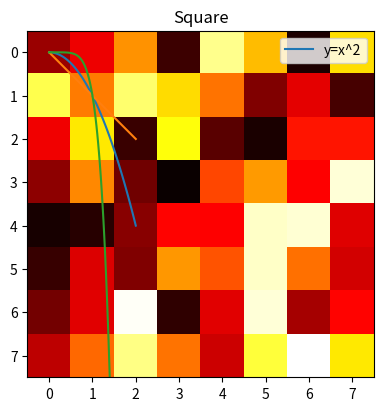
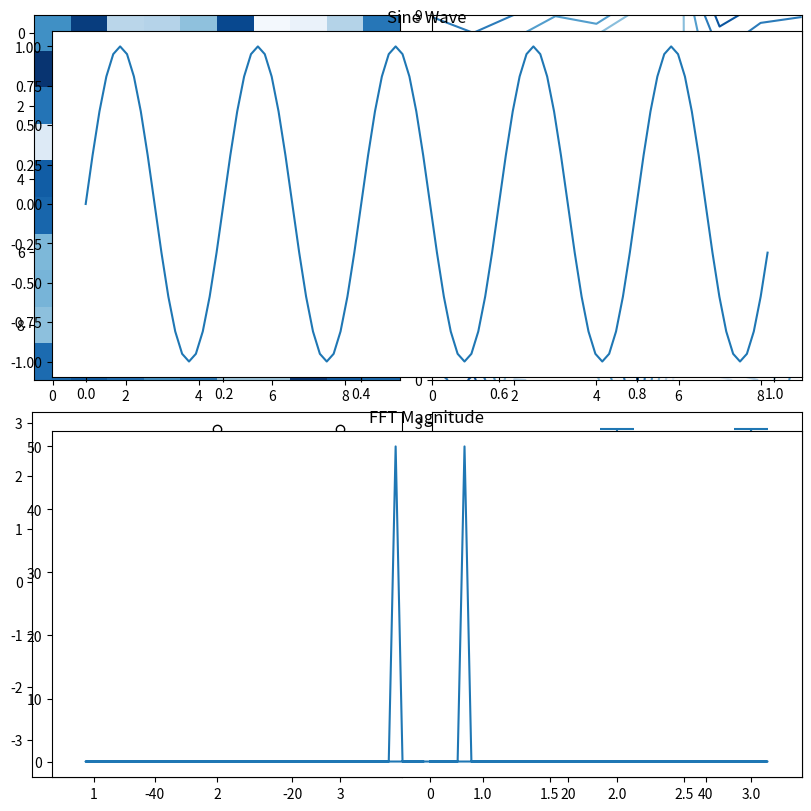

Python code for these plots, in order:
print("hello")

import numpy as np
a=np.array([1,2,3])
a
b=np.array([[1,2,3],[4,5,6]])
b

class Employee:

    count = 0
    #constructor
    def __init__(self,name,age): 
        self.name=name
        self.age=age
        Employee.count+=1

    def getDetails(self):
        print (f"{self.name} is {self.age} years old")

    def __str__(self):
        return f"{self.name} is {self.age} years old in str"
    
    def __repr__(self):
        return f"{self.name} is {self.age} years old in repr"



alan = Employee("Alan Walker", 25)
alan.getDetails()
print(alan)


bob = Employee("Bob Marley", 30)
bob.getDetails()
print(bob)
alan


import numpy as np
a = np.array([1,4,2,3])
# a[2:-1]
a[0]=5
a
a.sort()
a


mat = np.array([[1,2,3],[4,5,6],[7,8,9]],dtype=np.float64)
mat
mat.ndim
mat.shape
mat.size
mat.dtype



a=1000000000000000000000000000000000000000000000000000000000000000000000000000000000000000000000000
b=2903472934729047592875902749327492734923794872389457923759823759827489237497263945872389479879923784972

a+b

# a=np.empty(10)
# a=np.zeros(10)
a=np.ones(10)
a
print(a.__repr__())
print(a.__str__())

# a=np.arange(1,10,4)
a=np.linspace(0,1,5,dtype=np.float64)
a

a=np.random.random((2,3))
print(np.sort(a))
print(a)
a.sort()
print(a)

a=[1,3,2,6,3,1]
b=[5,3,2,4,5,2]

c=a*3+b*2
c

a=np.array([1,3,2,6,3,1])
b=np.array([5,3,2,4,5,2])

# c=np.concatenate((a,b))
c=a.reshape(2,3)
print(c,c.T)

a=np.array([1,3,2,6,3,1])
b=np.array([5,3,2,4,5,2])

boolean_arr = a>3
# print(boolean_arr)
# print(b<3)
a[boolean_arr]
a[[True,False,True,True,False,False]]
x=a[(a>5) | (a<3)]
y=[]
for i in a:
    if(i>5 or i<3):
        y.append(i)

print(y,x)


a1=np.array([[1,2],[3,4]])
a2=np.array([[5,6],[7,8]])
np.vstack((a1,a2))
np.hstack((a1,a2))

a=np.array([1,3,2,6,3,1])
np.hsplit(a,2)

a = np.array([1,2,3,4,5,6,7,8,9])
b = np.array([3,5,9,1,2,7,1,3,4])
a+b
a*2
a**2
a+1
a-5
3+a
a.max()
a/a.max()
c = np.vstack((a,b))
c
c.max() #max of entire array
c.max(axis=0) #max of each column
c.max(axis=1) #max of each row

x = np.array([[1,2],[3,4],[5,6]])
y = np.array([[7,8]])
x+y #broadcasting
unique, counts = np.unique(b, return_counts=True)
unique, counts

np.square(a)

import matplotlib.pyplot as plt

x=np.linspace(0,2,100)
y=x**2

plt.figure(figsize=(4,4),layout="constrained")
plt.plot(x,y,label="y=x^2") 
plt.plot(x,x)
plt.plot(x,y**3)
plt.title("Square")
plt.legend()


x = np.random.uniform(0,1,100)
y = np.random.uniform(0,1,100)

# plt.scatter(x,y)

X = np.random.uniform(0,1,(8,8))
# plt.matshow(X)
plt.imshow(X,cmap='hot',interpolation='nearest')

Z = np.random.uniform(0,1,(10,10))
Y = np.random.normal(0,1,(100,3))

fig,axs = plt.subplots(2,2,figsize=(8,8),layout='constrained')
axs[0,0].imshow(Z,cmap='Blues')
axs[0,1].contour(Z,cmap='Blues')
axs[1,0].boxplot(Y)
axs[1,1].violinplot(Y,showmedians=True)


import numpy as np
import matplotlib.pyplot as plt

def sine_wave_fft(frequency, sampling_rate, duration):
    t = np.linspace(0, duration, int(sampling_rate * duration), endpoint=False)
    sine_wave = np.sin(2 * np.pi * frequency * t)
    
    # Compute the FFT
    fft_sine = np.fft.fft(sine_wave)
    freqs = np.fft.fftfreq(len(sine_wave), 1 / sampling_rate)
    
    # Plot the sine wave
    plt.subplot(2, 1, 1)
    plt.plot(t, sine_wave)
    plt.title('Sine Wave')
    
    # Plot the magnitude of the FFT
    plt.subplot(2, 1, 2)
    plt.plot(freqs, np.abs(fft_sine))
    plt.title('FFT Magnitude')
    plt.show()

# Test: sine_wave_fft(5, 100, 1) for a 5Hz signal with 100Hz sampling rate
sine_wave_fft(5, 100, 1)